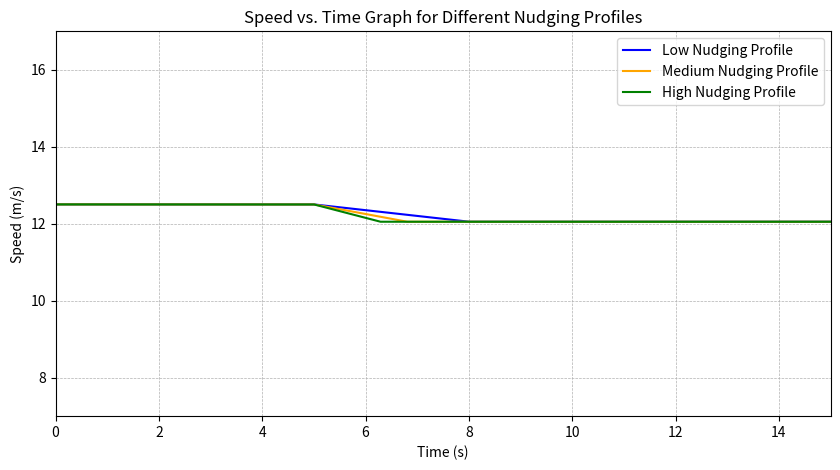

Here is the Python script that generated this plot:
import matplotlib.pyplot as plt
import numpy as np
from datetime import datetime

def plot_nudging_profiles():
    """Plot speed vs. time for three different nudging profiles on a white background."""
    # Time intervals and initial conditions
    t = np.linspace(0, 15, 300)
    initial_speed = 12.5  # Starting speed for all profiles
    final_speed = 12.05    # Speed after first deceleration
    max_time = 15           # Total time for simulation

    # Acceleration values for each profile
    a_low = -0.15
    a_medium = -0.25
    a_high = -0.35

    # Calculate deceleration times based on acceleration and speed change
    t_low = (final_speed - initial_speed) / a_low
    t_medium = (final_speed - initial_speed) / a_medium
    t_high = (final_speed - initial_speed) / a_high

    # Creating time arrays
    t = np.linspace(0, max_time, int(max_time * 60))  # using 60 points per second
    s_low = np.full_like(t, initial_speed)
    s_medium = np.full_like(t, initial_speed)
    s_high = np.full_like(t, initial_speed)

    # Set the speed changes during the deceleration phase
    s_low[(t > 5) & (t <= 5 + t_low)] = initial_speed + a_low * (t[(t > 5) & (t <= 5 + t_low)] - 5)
    s_medium[(t > 5) & (t <= 5 + t_medium)] = initial_speed + a_medium * (t[(t > 5) & (t <= 5 + t_medium)] - 5)
    s_high[(t > 5) & (t <= 5 + t_high)] = initial_speed + a_high * (t[(t > 5) & (t <= 5 + t_high)] - 5)

    # Set the speed for the final constant speed phase
    s_low[t > (5 + t_low)] = final_speed
    s_medium[t > (5 + t_medium)] = final_speed
    s_high[t > (5 + t_high)] = final_speed

    # Plotting the graph with a white background
    plt.figure(figsize=(10, 5))
    plt.plot(t, s_low, label='Low Nudging Profile', color='blue')
    plt.plot(t, s_medium, label='Medium Nudging Profile', color='orange')
    plt.plot(t, s_high, label='High Nudging Profile', color='green')

    plt.title('Speed vs. Time Graph for Different Nudging Profiles')
    plt.xlabel('Time (s)')
    plt.ylabel('Speed (m/s)')
    plt.ylim(7, 17)
    plt.xlim(0, max_time)
    plt.legend()
    plt.grid(True, which='both', linestyle='--', linewidth=0.5)
    plt.show()
    return plt

if __name__ == "__main__":
    fig = plot_nudging_profiles()
    current_time = datetime.now().strftime("%Y%m%d%H%M%S")
    filename = f"{current_time}_nudging_profiles.png"
    fig.savefig(filename)
